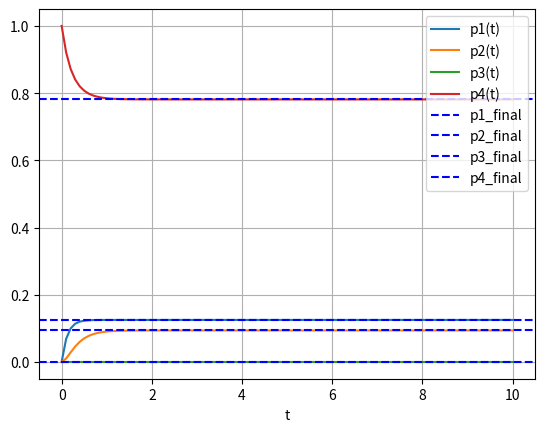

Write Python code to recreate this figure.
import numpy as np
from scipy.integrate import odeint
from matplotlib import pyplot as plt

array = np.array([[-7, 1, 0, 1],
                  [3, -4, 4, 0],
                  [0, 0, -7, 0],
                  [4, 3, 3, -1]])

def func(p, t):
    p1, p2, p3, p4 = p
    dp1dt = -7*p1 + p2 + p4
    dp2dt = 3*p1 + 4*p3 - 4*p2
    dp3dt = -7*p3
    dp4dt = 4*p1 + 3*p2 +3*p3 - p4
    return (dp1dt, dp2dt, dp3dt, dp4dt)

p0 = [0, 0, 0, 1]
t = np.linspace(0, 10, 101)

solution = odeint(func, p0, t)
plt.plot(t, solution[:, 0], label='p1(t)')
plt.plot(t, solution[:, 1], label='p2(t)')
plt.plot(t, solution[:, 2], label='p3(t)')
plt.plot(t, solution[:, 3], label='p4(t)')


A = [[-1, 1/7, 0, 1/7],
    [3/4, -1, 1, -0],
    [0, 0, -1, 0],
    [4, 3, 3, -1]]

A[-1] = [1, 1, 1, 1]
B = [0, 0, 0, 1]
solution = np.linalg.solve(A, B)
print(solution)
plt.axhline(y = solution[0], color = 'b', label = 'p1_final', linestyle = '--')
plt.axhline(y = solution[1], color = 'b', label = 'p2_final', linestyle = '--')
plt.axhline(y = solution[2], color = 'b', label = 'p3_final', linestyle = '--')
plt.axhline(y = solution[3], color = 'b', label = 'p4_final', linestyle = '--')
plt.legend(loc='upper right')
plt.xlabel('t')
plt.grid()
plt.show()